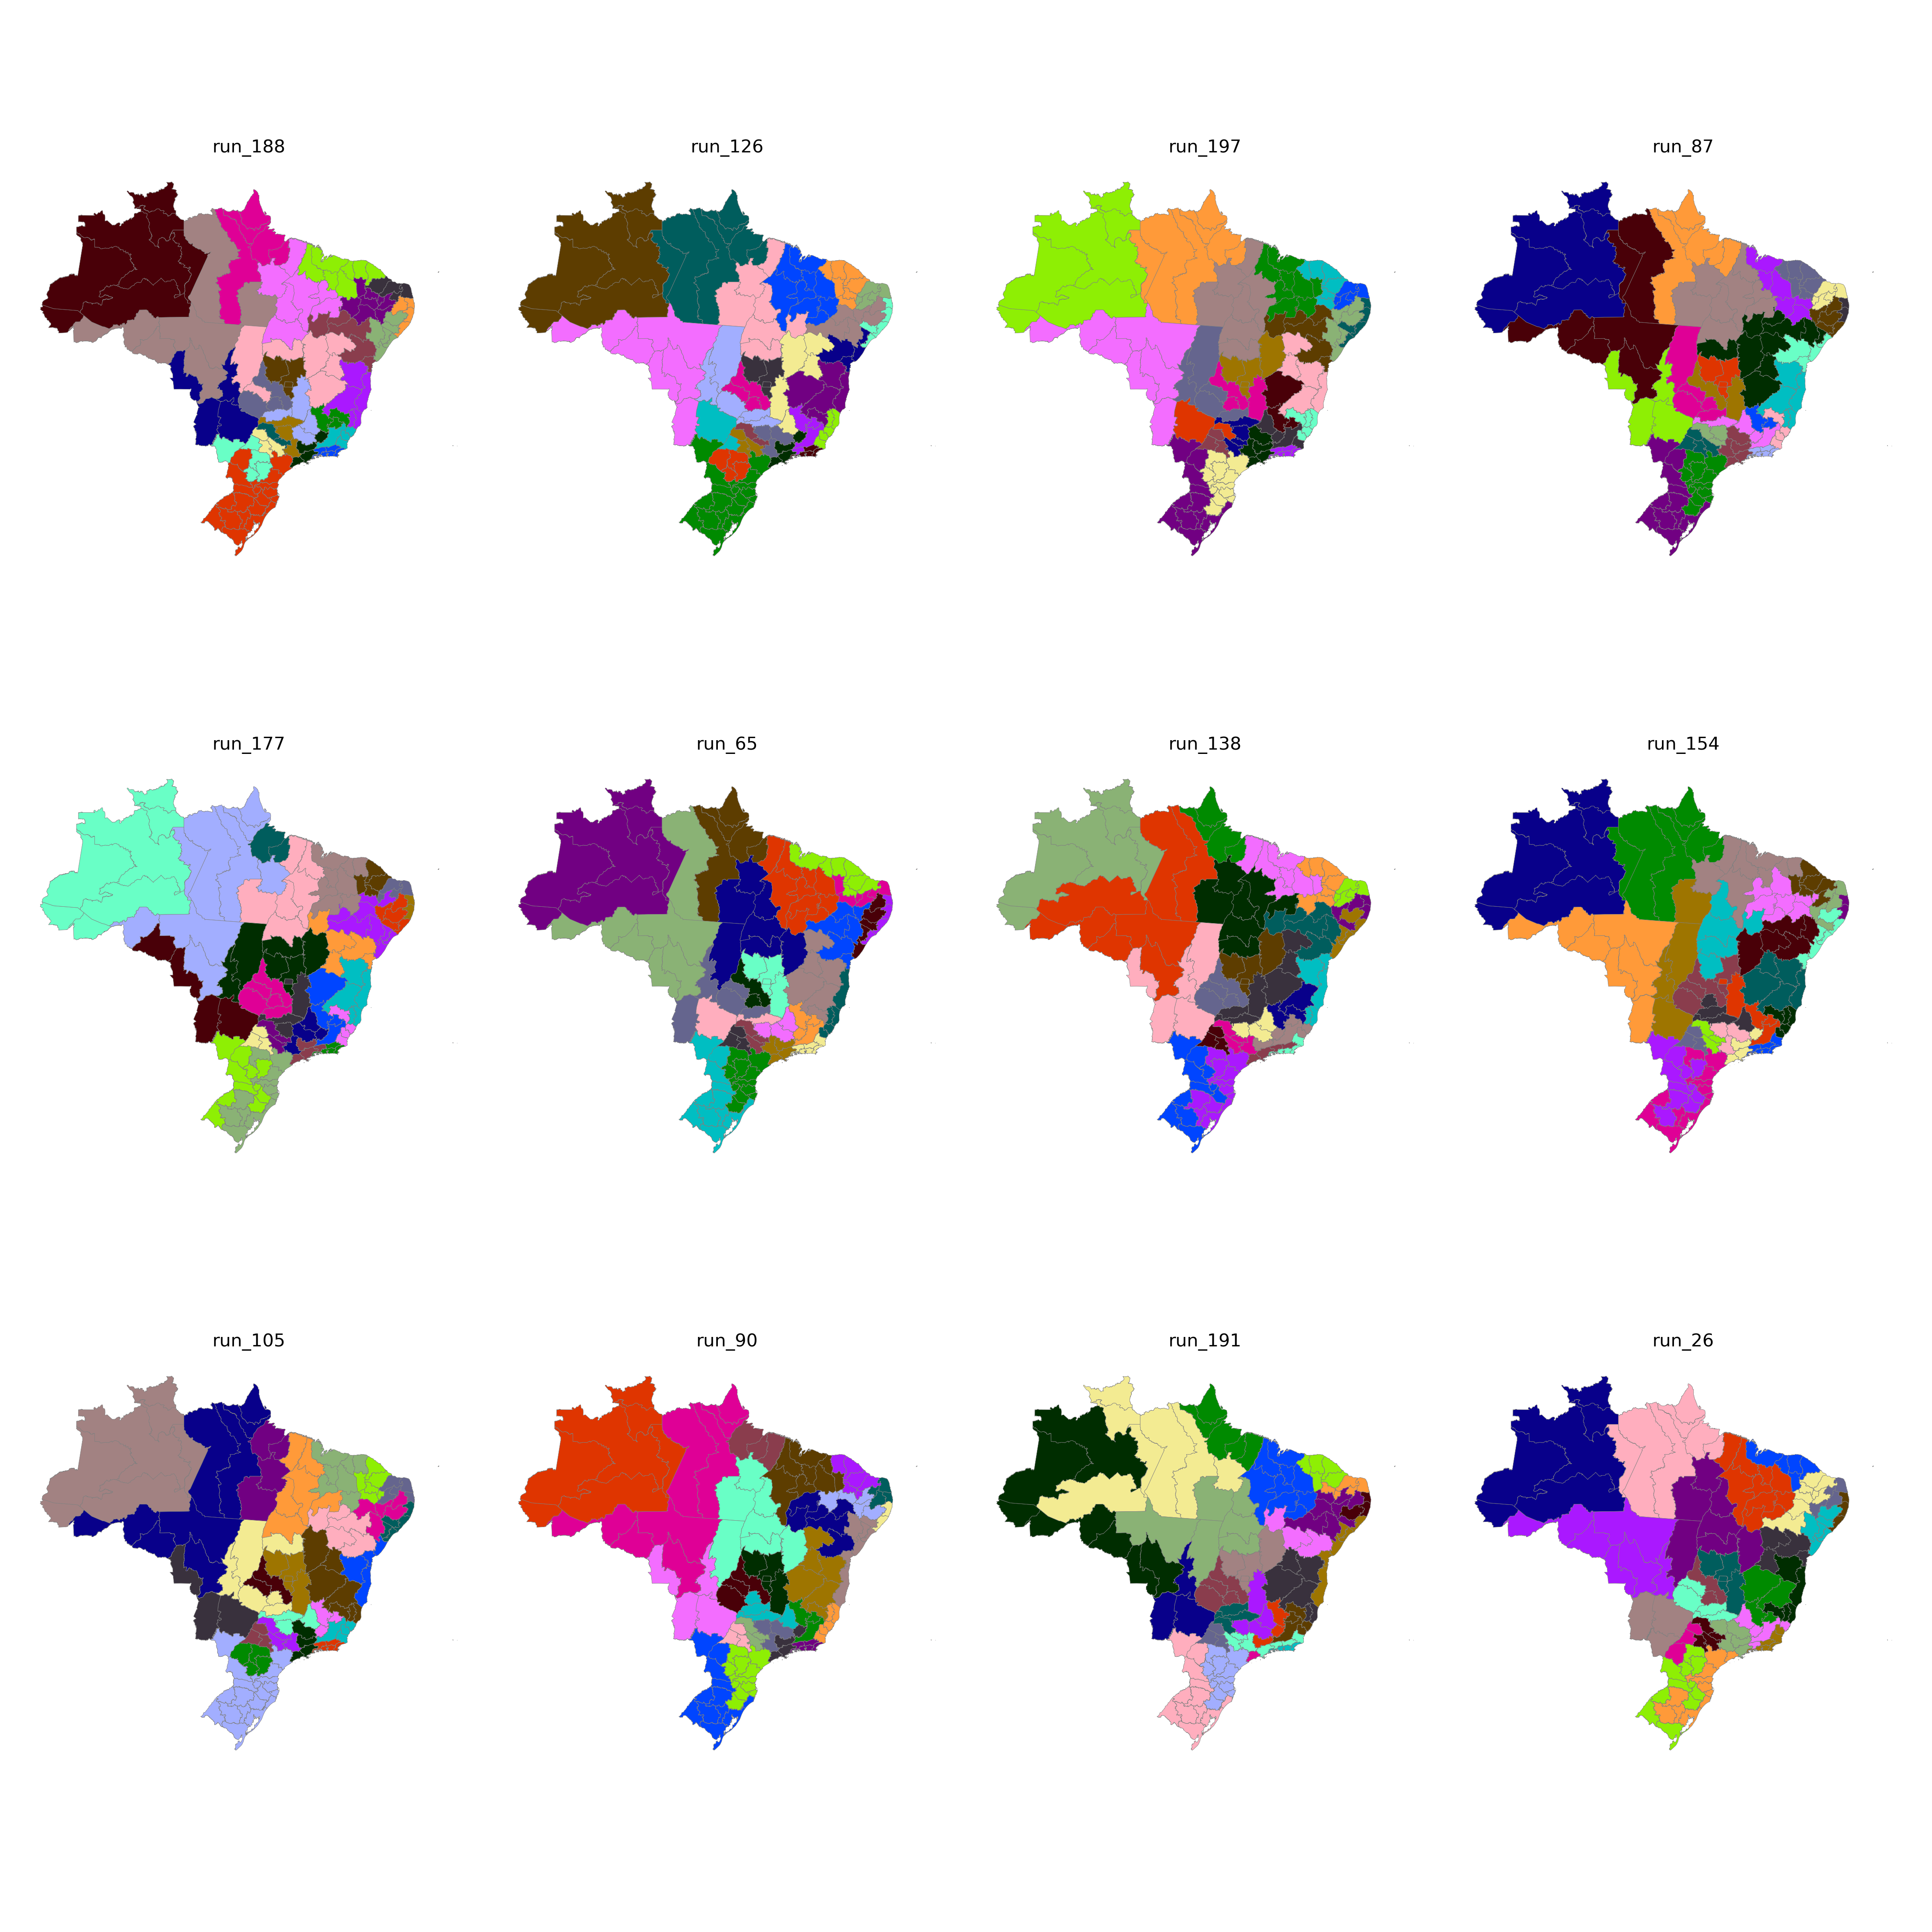

Values plotted in this chart, from the file beside it:
CD_RGINT, cluster
1101, 5
1102, 5
1201, 5
1202, 23
1301, 23
1302, 23
1303, 23
1304, 24
1401, 23
1402, 23
1501, 24
1502, 20
1503, 22
1504, 22
1505, 24
1506, 24
1507, 24
1601, 24
1602, 24
1701, 22
1702, 22
1703, 22
2101, 20
2102, 20
2103, 20
2104, 22
2105, 22
2201, 21
2202, 20
2203, 21
2204, 15
2205, 15
2206, 22
2301, 20
2302, 21
2303, 21
2304, 21
2305, 21
2306, 20
2401, 19
2402, 19
2403, 19
2501, 18
2502, 18
2503, 19
2504, 19
2601, 18
2602, 17
2603, 18
2604, 15
2701, 17
2702, 18
2801, 17
2802, 17
2901, 17
2902, 16
2903, 16
2904, 16
2905, 16
2906, 2
... 73 more rows
